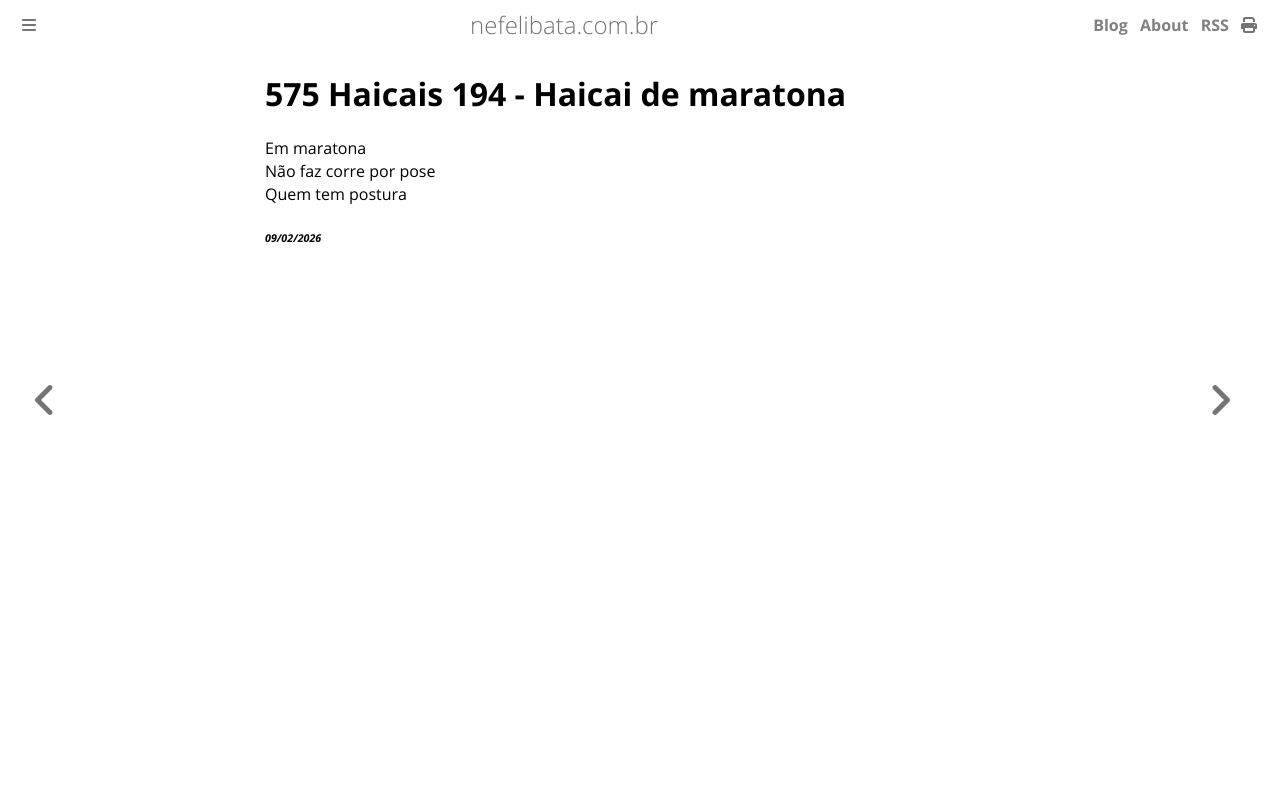

repository: ameopoema/nefelibata · page: 2026-02-09-Haicai_de_maratona.html · generator: mdbook

# 575 Haicais 194 - Haicai de maratona  
Em maratona  
Não faz corre por pose  
Quem tem postura  


###### *09/02/2026*  
&nbsp;<br>
&nbsp;<br>
&nbsp;<br>
&nbsp;<br>
&nbsp;<br>
